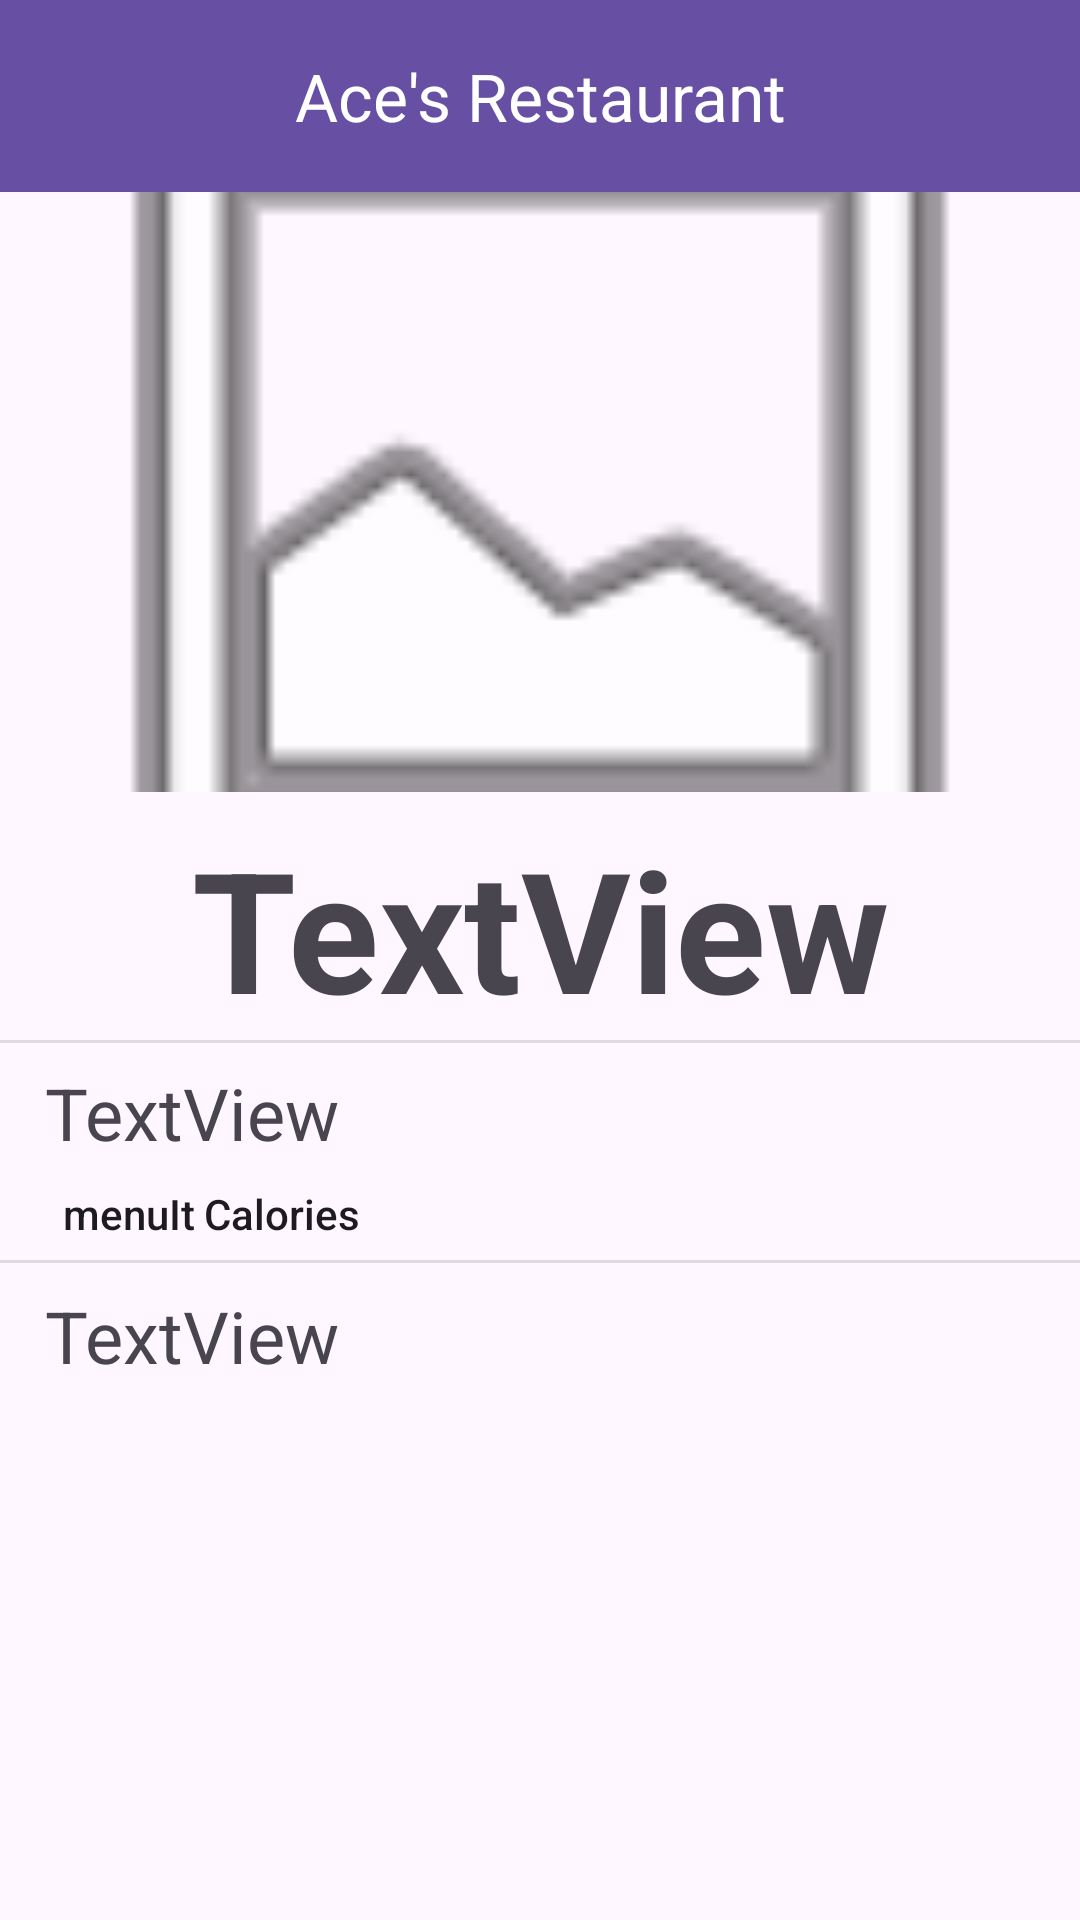

Here is an Android app screen rendered from its layout file. Give the layout XML and the strings, colors and styles it references.
<!-- AndroidManifest.xml: application theme Theme.KenRodriguezFinalProjectMilestoneI -->
<!-- res/layout/menu_item_page.xml -->
<?xml version="1.0" encoding="utf-8"?>
<androidx.constraintlayout.widget.ConstraintLayout xmlns:android="http://schemas.android.com/apk/res/android"
    xmlns:app="http://schemas.android.com/apk/res-auto"
    xmlns:tools="http://schemas.android.com/tools"
    android:id="@+id/main"
    android:layout_width="match_parent"
    android:layout_height="match_parent"
    tools:context=".MainActivity">

    
    
    <com.google.android.material.appbar.MaterialToolbar
        android:id="@+id/toolbar"
        android:layout_width="match_parent"
        android:layout_height="?attr/actionBarSize"
        android:layout_alignParentTop="true"
        android:background="?attr/colorPrimary"
        android:elevation="4dp"
        app:layout_constraintEnd_toEndOf="parent"
        app:layout_constraintStart_toStartOf="parent"
        app:layout_constraintTop_toTopOf="parent"
        app:title="@string/restaurant_name"
        app:titleCentered="true"
        app:titleTextColor="@android:color/white" />


    
    <ImageView
        android:id="@+id/menuItemImage"
        android:layout_width="match_parent"
        android:layout_height="200dp"
        android:contentDescription="Image of Menu Item"
        android:scaleType="centerCrop"
        android:src="@android:drawable/ic_menu_gallery"
        app:layout_constraintEnd_toEndOf="parent"
        app:layout_constraintStart_toStartOf="parent"
        app:layout_constraintTop_toBottomOf="@+id/toolbar" />

    
    <TextView
        android:id="@+id/menuItemName"
        android:layout_width="match_parent"
        android:layout_height="wrap_content"
        android:layout_marginTop="8dp"
        android:text="TextView"
        android:textAlignment="center"
        android:textAppearance="@style/TextAppearance.AppCompat.Display3"
        android:textStyle="bold"
        app:layout_constraintEnd_toEndOf="parent"
        app:layout_constraintStart_toStartOf="parent"
        app:layout_constraintTop_toBottomOf="@+id/menuItemImage" />

    <View
        android:id="@+id/divider"
        android:layout_width="409dp"
        android:layout_height="1dp"
        android:layout_marginStart="1dp"
        android:layout_marginEnd="1dp"
        android:background="?android:attr/listDivider"
        app:layout_constraintEnd_toEndOf="parent"
        app:layout_constraintStart_toStartOf="parent"
        app:layout_constraintTop_toBottomOf="@+id/menuItemName" />

    <TextView
        android:id="@+id/menuItemPrice"
        android:layout_width="match_parent"
        android:layout_height="wrap_content"
        android:layout_marginStart="15dp"
        android:layout_marginTop="8dp"
        android:text="TextView"
        android:textAppearance="@style/TextAppearance.AppCompat.Display3"
        android:textSize="24sp"
        app:layout_constraintEnd_toEndOf="parent"
        app:layout_constraintStart_toStartOf="parent"
        app:layout_constraintTop_toBottomOf="@+id/menuItemName" />

    <TextView
        android:id="@+id/menuItemCalories"
        android:layout_width="50dp"
        android:layout_height="17dp"
        android:layout_marginStart="15dp"
        android:layout_marginTop="8dp"
        android:text="menuItemCalories"
        android:textAlignment="textEnd"
        android:textAppearance="@style/TextAppearance.AppCompat.Body2"
        app:layout_constraintStart_toStartOf="parent"
        app:layout_constraintTop_toBottomOf="@+id/menuItemPrice" />

    <View
        android:id="@+id/divider2"
        android:layout_width="match_parent"
        android:layout_height="1dp"
        android:layout_marginTop="8dp"
        android:background="?android:attr/listDivider"
        app:layout_constraintTop_toBottomOf="@+id/menuItemCalories"
        tools:layout_editor_absoluteX="1dp" />

    <TextView
        android:id="@+id/menuItemDescription"
        android:layout_width="0dp"
        android:layout_height="wrap_content"
        android:layout_marginStart="15dp"
        android:layout_marginTop="8dp"
        android:layout_marginEnd="15dp"
        android:text="TextView"
        android:textAppearance="@style/TextAppearance.AppCompat.Display1"
        android:textSize="24sp"
        app:layout_constraintEnd_toEndOf="parent"
        app:layout_constraintStart_toStartOf="parent"
        app:layout_constraintTop_toBottomOf="@+id/divider2" />

    <TextView
        android:id="@+id/calories_text"
        android:layout_width="wrap_content"
        android:layout_height="17dp"
        android:layout_marginStart="3dp"
        android:layout_marginTop="8dp"
        android:text="@string/cal_text_item_page"
        android:textAppearance="@style/TextAppearance.AppCompat.Body2"
        android:visibility="visible"
        app:layout_constraintEnd_toEndOf="parent"
        app:layout_constraintHorizontal_bias="0.0"
        app:layout_constraintStart_toEndOf="@+id/menuItemCalories"
        app:layout_constraintTop_toBottomOf="@+id/menuItemPrice" />


</androidx.constraintlayout.widget.ConstraintLayout>
<!-- resources referenced by this layout -->
<resources>
  <string name="cal_text_item_page">Calories</string>
  <string name="restaurant_name">Ace\'s Restaurant</string>
  <style name="Theme.KenRodriguezFinalProjectMilestoneI" parent="Base.Theme.KenRodriguezFinalProjectMilestoneI" />
  <style name="Base.Theme.KenRodriguezFinalProjectMilestoneI" parent="Theme.Material3.DayNight.NoActionBar">
          
          
      </style>
</resources>
